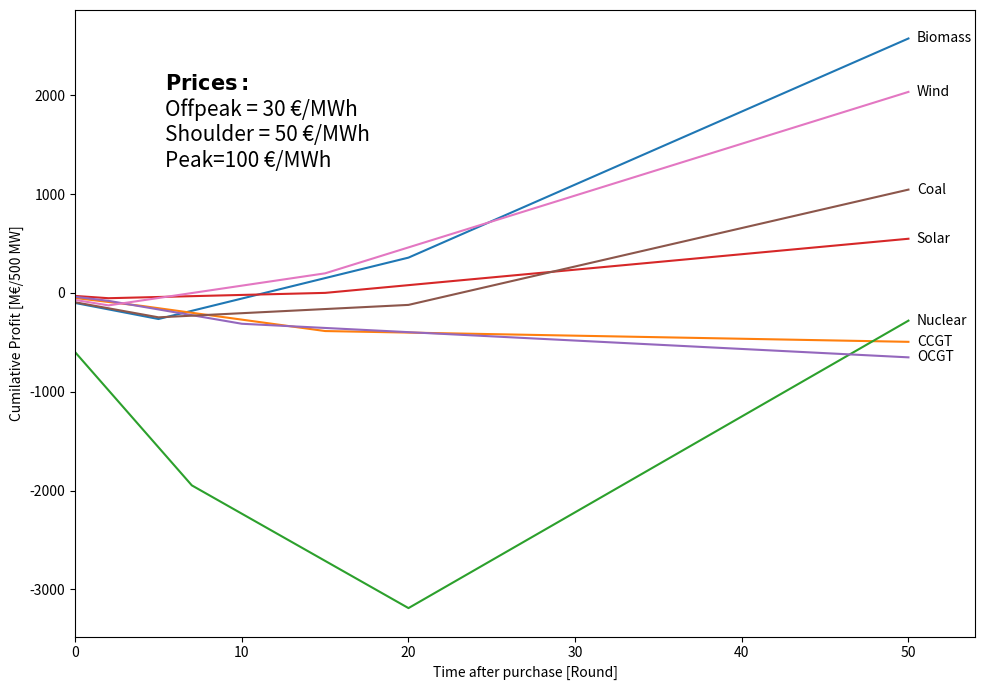

Recreate this plot in Python.
import numpy as np
import matplotlib.pyplot as plt

#electricityPrice = [100, 250, 500]
#electricityPrice = [5, 60, 250]
#electricityPrice = [15, 15, 250]
#electricityPrice = [10, 30, 150]
electricityPrice = [30, 50, 100]
hours = np.array([5000, 3600, 160] ) * 0.95 


class Plant:
    def __init__(self, name, availability, capacity, om, eff, mjPerUnit=.0, costPerUnit=.0, loan = .0, loanTime = 0, constPermTime = 0, down =.0):
        self.name = name
        self.availability = availability
        self.capacity = capacity
        self.om = om
        self.eff = eff 
        self.mjPerUnit = mjPerUnit
        self.costPerUnit = costPerUnit
        self.loan = loan
        self.loanTime = loanTime
        self.consPermTime = constPermTime
        self.bank = -down * self.capacity
        self.bankHist = np.array([self.bank])
    
    def getOM(self):
        return self.capacity * self.om
    def getLoan(self):
        if self.loanTime == 0:
            return .0
        self.loanTime -= 1
        return self.capacity * self.loan
    def getMargin(self, hrs):
        if self.eff < 0:
            return .0
        revPH = 3600 * self.costPerUnit * ((self.capacity/self.eff)/self.mjPerUnit)
        return revPH * hrs/1e6
    def getProfitLoan(self):
        out = - self.getLoan() - self.getOM()
        for i in range(len(hours)):
            hrs = hours[i]
            price = electricityPrice[i]
            out += max(0, self.getRevenue(hrs, price) - self.getMargin(hrs))
        return out
    def getProfit(self):
        out = - self.getOM()
        for i in range(len(hours)):
            hrs = hours[i]
            price = electricityPrice[i]
            out += max(0, self.getRevenue(hrs, price) - self.getMargin(hrs))
        return out
    def getBank(self):
        if self.consPermTime > 0:
            self.consPermTime -= 1
            self.bank -= self.getLoan()
            self.bankHist = np.append(self.bankHist, self.bank)
            return self.bank
        self.bank += self.getProfitLoan()
        self.bankHist = np.append(self.bankHist, self.bank)
        return self.bank
    def getRevenue(self, hrs, price):
        rev = self.availability * (price * hrs * self.capacity)/1e6
        return rev
        
biomass= Plant(
    name="Biomass", 
    availability=1, 
    capacity=500,
    om=0.120,
    eff=0.498,
    mjPerUnit=15500.0,
    costPerUnit=15.68,
    loan = 0.065,
    loanTime=20,
    constPermTime=5,
    down=0.203)

gasCCGT= Plant(
    name="CCGT", 
    availability=1, 
    capacity=500,
    om=0.058,
    eff=.791,
    mjPerUnit=35.069,
    costPerUnit=0.29,
    loan = 0.040,
    loanTime=15,
    constPermTime=4,
    down=0.103)


nuclear= Plant(
    name="Nuclear", 
    availability=1, 
    capacity=500,
    om=0.103,
    eff=.354,
    mjPerUnit=3888000.0,
    costPerUnit=1459.55,
    loan = 0.385,
    loanTime=20,
    constPermTime=7,
    down=1.200)

solar= Plant(
    name="Solar", 
    availability=.15, 
    capacity=500,
    om=0.018,
    eff=-1,
    loan = 0.023,
    loanTime=15,
    constPermTime=2,
    down=0.061)

gasOCGT= Plant(
    name="OCGT", 
    availability=1, 
    capacity=500,
    om=0.023,
    eff = .492,
    mjPerUnit=35.069,
    costPerUnit=0.29,
    loan = 0.041,
    loanTime=10,
    constPermTime=2,
    down=0.078)

coal= Plant(
    name="Coal", 
    availability=1, 
    capacity=500,
    om=0.112,
    eff=.498,
    mjPerUnit=25000.0,
    costPerUnit=57.73,
    loan = 0.061,
    loanTime=20,
    constPermTime=5,
    down=0.189)

wind= Plant(
    name="Wind", 
    availability=.45, 
    capacity=500,
    om=0.043,
    eff = -1,
    loan = 0.055,
    loanTime=15,
    constPermTime=2,
    down=0.142)


all = [biomass, gasCCGT, nuclear, solar, gasOCGT, coal, wind]

ren = [biomass, gasCCGT, nuclear, solar, gasOCGT, coal, wind]


for i in all:

    print(str(i.name) + " Profit = " + str(i.getProfit()))


years = range(50)

plt.figure(figsize=(10,7))
for i in ren:
    for y in years:
        i.getBank()
    plt.plot(np.append(years, len(years)), i.bankHist)    
    plt.text(
        50 + 0.5,
        i.bankHist[-1],
        i.name,
        va='center'
    )

plt.text(
    0.1, 0.9,
    r"$\mathbf{Prices:}$" + "\nOffpeak = 30 €/MWh\nShoulder = 50 €/MWh\nPeak=100 €/MWh",
    transform=plt.gca().transAxes,
    fontsize=15,
    ha='left',                         
    va='top'
)

plt.xlim(0, 54)
plt.ylabel("Cumilative Profit [M€/500 MW]")
plt.xlabel("Time after purchase [Round]")
plt.tight_layout()
plt.show()
    